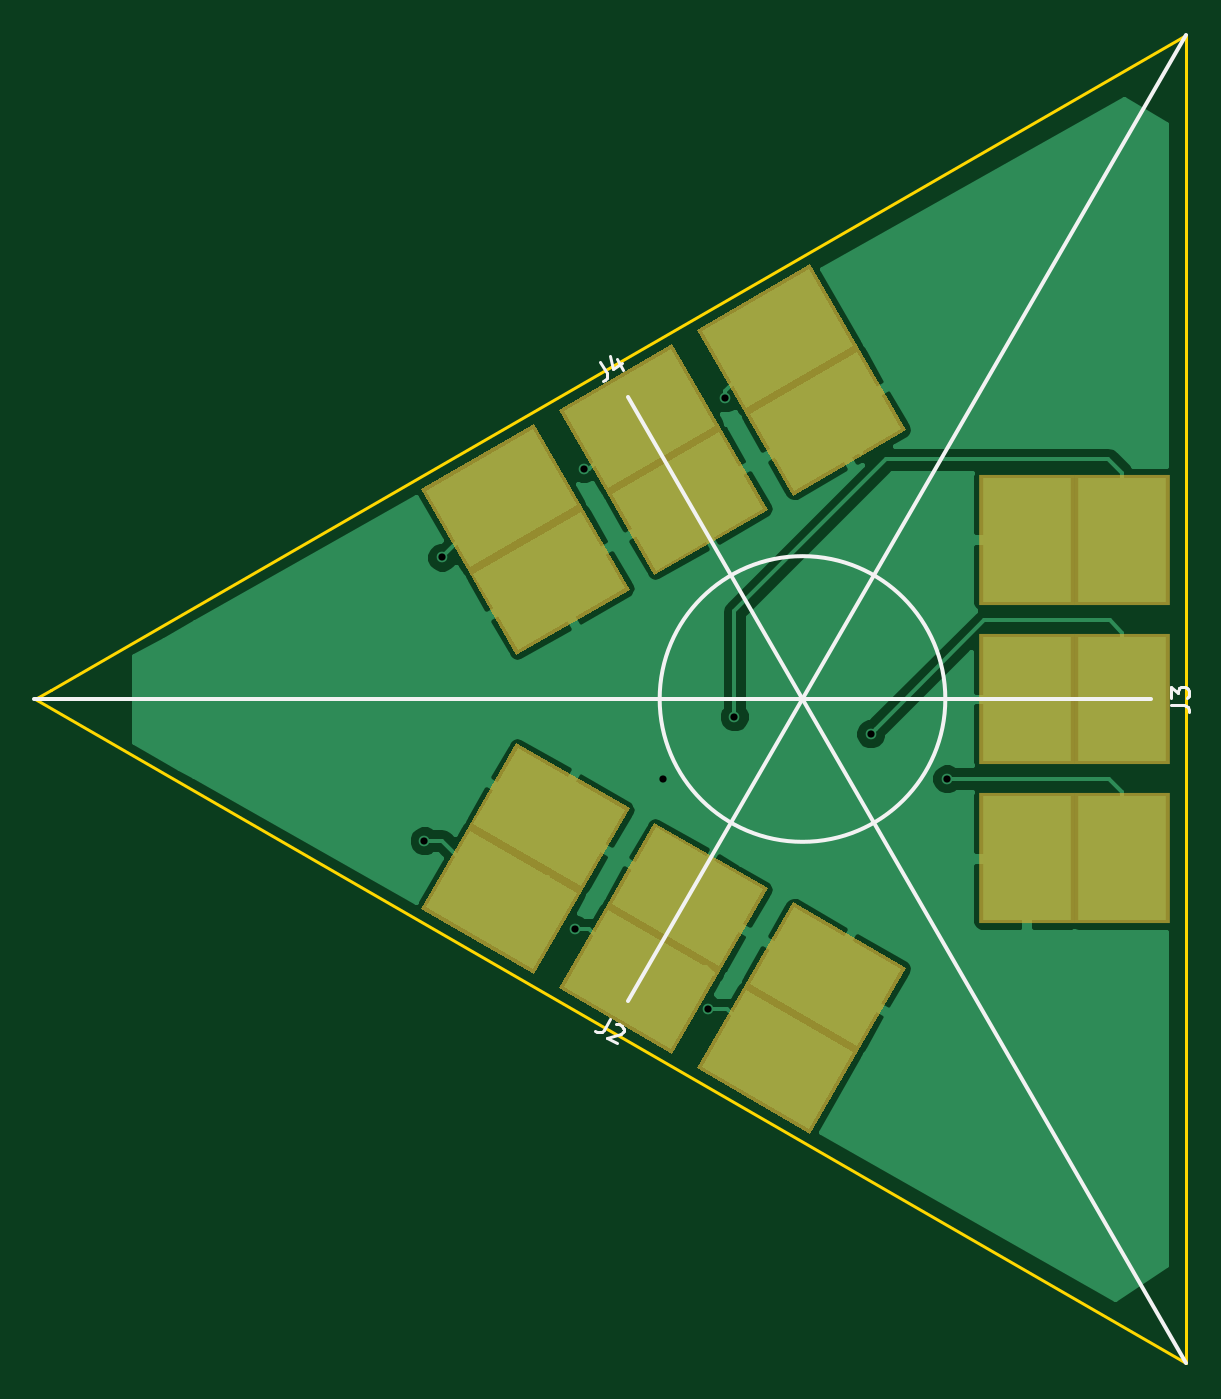
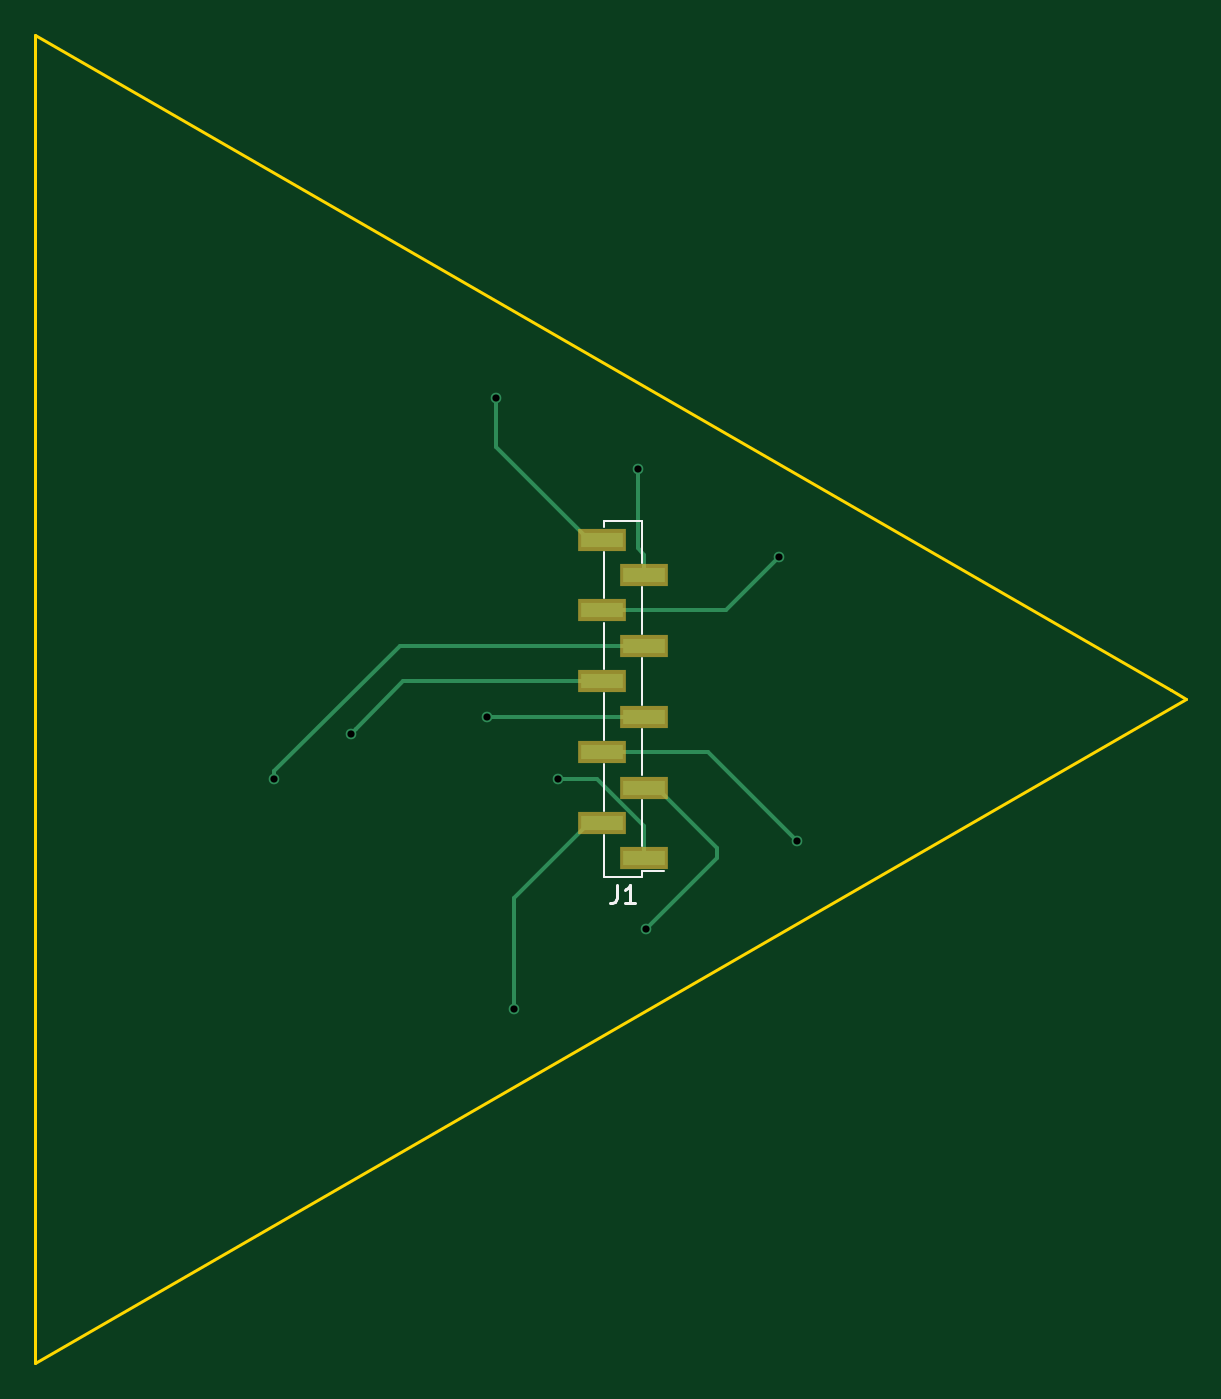
Circuit board: 10 layer files. Board 65.0 x 75.0 mm.
- bottom_copper: virus-B.Cu.gbr (2260 bytes)
- bottom_mask: virus-B.Mask.gbr (580 bytes)
- paste: virus-B.Paste.gbr (575 bytes)
- bottom_silk: virus-B.SilkS.gbr (1409 bytes)
- outline: virus-Edge.Cuts.gbr (523 bytes)
- top_copper: virus-F.Cu.gbr (26007 bytes)
- top_mask: virus-F.Mask.gbr (2380 bytes)
- paste: virus-F.Paste.gbr (2372 bytes)
- top_silk: virus-F.SilkS.gbr (1779 bytes)
- drill: virus.drl (200 bytes)

=== bottom_copper: virus-B.Cu.gbr ===
G04 #@! TF.FileFunction,Copper,L2,Bot,Signal*
%FSLAX46Y46*%
G04 Gerber Fmt 4.6, Leading zero omitted, Abs format (unit mm)*
G04 Created by KiCad (PCBNEW 4.0.7-e2-6376~58~ubuntu14.04.1) date Fri Feb 16 13:10:18 2018*
%MOMM*%
%LPD*%
G01*
G04 APERTURE LIST*
%ADD10C,0.100000*%
%ADD11R,2.350000X0.850000*%
%ADD12C,0.600000*%
%ADD13C,0.250000*%
G04 APERTURE END LIST*
D10*
D11*
X75650000Y-111500000D03*
X75650000Y-107500000D03*
X75650000Y-103500000D03*
X75650000Y-99500000D03*
X75650000Y-95500000D03*
X78000000Y-109500000D03*
X78000000Y-105500000D03*
X78000000Y-101500000D03*
X78000000Y-97500000D03*
X78000000Y-93500000D03*
D12*
X80500000Y-107000000D03*
X83000000Y-120000000D03*
X75500000Y-115500000D03*
X67000000Y-110500000D03*
X84500000Y-103500000D03*
X92191698Y-104469425D03*
X96500000Y-107000000D03*
X68000000Y-94500000D03*
X76000000Y-89500000D03*
X84000000Y-85500000D03*
D13*
X75650000Y-111500000D02*
X75650000Y-109664998D01*
X75650000Y-109664998D02*
X78314998Y-107000000D01*
X78314998Y-107000000D02*
X80500000Y-107000000D01*
X83000000Y-120000000D02*
X83000000Y-113750000D01*
X83000000Y-113750000D02*
X78750000Y-109500000D01*
X78750000Y-109500000D02*
X78000000Y-109500000D01*
X75500000Y-115500000D02*
X71500000Y-111500000D01*
X71500000Y-111500000D02*
X71500000Y-110900000D01*
X71500000Y-110900000D02*
X74900000Y-107500000D01*
X74900000Y-107500000D02*
X75650000Y-107500000D01*
X67000000Y-110500000D02*
X72000000Y-105500000D01*
X72000000Y-105500000D02*
X78000000Y-105500000D01*
X84500000Y-103500000D02*
X75650000Y-103500000D01*
X89222273Y-101500000D02*
X91891699Y-104169426D01*
X78000000Y-101500000D02*
X89222273Y-101500000D01*
X91891699Y-104169426D02*
X92191698Y-104469425D01*
X89424264Y-99500000D02*
X77075000Y-99500000D01*
X96500000Y-107000000D02*
X96500000Y-106575736D01*
X77075000Y-99500000D02*
X75650000Y-99500000D01*
X96500000Y-106575736D02*
X89424264Y-99500000D01*
X68000000Y-94500000D02*
X71000000Y-97500000D01*
X71000000Y-97500000D02*
X78000000Y-97500000D01*
X76000000Y-94000000D02*
X75650000Y-94350000D01*
X75650000Y-94350000D02*
X75650000Y-95500000D01*
X76000000Y-89500000D02*
X76000000Y-94000000D01*
X84000000Y-85500000D02*
X84000000Y-88250000D01*
X84000000Y-88250000D02*
X78750000Y-93500000D01*
X78750000Y-93500000D02*
X78000000Y-93500000D01*
M02*

=== bottom_mask: virus-B.Mask.gbr ===
G04 #@! TF.FileFunction,Soldermask,Bot*
%FSLAX46Y46*%
G04 Gerber Fmt 4.6, Leading zero omitted, Abs format (unit mm)*
G04 Created by KiCad (PCBNEW 4.0.7-e2-6376~58~ubuntu14.04.1) date Fri Feb 16 13:10:18 2018*
%MOMM*%
%LPD*%
G01*
G04 APERTURE LIST*
%ADD10C,0.100000*%
%ADD11R,2.750000X1.250000*%
G04 APERTURE END LIST*
D10*
D11*
X75650000Y-111500000D03*
X75650000Y-107500000D03*
X75650000Y-103500000D03*
X75650000Y-99500000D03*
X75650000Y-95500000D03*
X78000000Y-109500000D03*
X78000000Y-105500000D03*
X78000000Y-101500000D03*
X78000000Y-97500000D03*
X78000000Y-93500000D03*
M02*

=== paste: virus-B.Paste.gbr ===
G04 #@! TF.FileFunction,Paste,Bot*
%FSLAX46Y46*%
G04 Gerber Fmt 4.6, Leading zero omitted, Abs format (unit mm)*
G04 Created by KiCad (PCBNEW 4.0.7-e2-6376~58~ubuntu14.04.1) date Fri Feb 16 13:10:18 2018*
%MOMM*%
%LPD*%
G01*
G04 APERTURE LIST*
%ADD10C,0.100000*%
%ADD11R,2.350000X0.850000*%
G04 APERTURE END LIST*
D10*
D11*
X75650000Y-111500000D03*
X75650000Y-107500000D03*
X75650000Y-103500000D03*
X75650000Y-99500000D03*
X75650000Y-95500000D03*
X78000000Y-109500000D03*
X78000000Y-105500000D03*
X78000000Y-101500000D03*
X78000000Y-97500000D03*
X78000000Y-93500000D03*
M02*

=== bottom_silk: virus-B.SilkS.gbr ===
G04 #@! TF.FileFunction,Legend,Bot*
%FSLAX46Y46*%
G04 Gerber Fmt 4.6, Leading zero omitted, Abs format (unit mm)*
G04 Created by KiCad (PCBNEW 4.0.7-e2-6376~58~ubuntu14.04.1) date Fri Feb 16 13:10:18 2018*
%MOMM*%
%LPD*%
G01*
G04 APERTURE LIST*
%ADD10C,0.100000*%
%ADD11C,0.120000*%
%ADD12C,0.150000*%
G04 APERTURE END LIST*
D10*
D11*
X75765000Y-112560000D02*
X77885000Y-112560000D01*
X75765000Y-92440000D02*
X77885000Y-92440000D01*
X77885000Y-112560000D02*
X77885000Y-110185000D01*
X75765000Y-112185000D02*
X74535000Y-112185000D01*
X75765000Y-112560000D02*
X75765000Y-112185000D01*
X77885000Y-92815000D02*
X77885000Y-92440000D01*
X77885000Y-108815000D02*
X77885000Y-106185000D01*
X77885000Y-104815000D02*
X77885000Y-102185000D01*
X77885000Y-100815000D02*
X77885000Y-98185000D01*
X77885000Y-96815000D02*
X77885000Y-94185000D01*
X75765000Y-110815000D02*
X75765000Y-108185000D01*
X75765000Y-106815000D02*
X75765000Y-104185000D01*
X75765000Y-102815000D02*
X75765000Y-100185000D01*
X75765000Y-98815000D02*
X75765000Y-96185000D01*
X75765000Y-94815000D02*
X75765000Y-92440000D01*
D12*
X77158333Y-113012381D02*
X77158333Y-113726667D01*
X77205953Y-113869524D01*
X77301191Y-113964762D01*
X77444048Y-114012381D01*
X77539286Y-114012381D01*
X76158333Y-114012381D02*
X76729762Y-114012381D01*
X76444048Y-114012381D02*
X76444048Y-113012381D01*
X76539286Y-113155238D01*
X76634524Y-113250476D01*
X76729762Y-113298095D01*
M02*

=== outline: virus-Edge.Cuts.gbr ===
G04 #@! TF.FileFunction,Profile,NP*
%FSLAX46Y46*%
G04 Gerber Fmt 4.6, Leading zero omitted, Abs format (unit mm)*
G04 Created by KiCad (PCBNEW 4.0.7-e2-6376~58~ubuntu14.04.1) date Fri Feb 16 13:10:18 2018*
%MOMM*%
%LPD*%
G01*
G04 APERTURE LIST*
%ADD10C,0.100000*%
%ADD11C,0.150000*%
G04 APERTURE END LIST*
D10*
D11*
X45909369Y-102002743D02*
X45048094Y-102500000D01*
X110000000Y-65000000D02*
X45909369Y-102002743D01*
X110000000Y-140000000D02*
X45048094Y-102500000D01*
X110000000Y-65000000D02*
X110000000Y-140000000D01*
M02*

=== top_copper: virus-F.Cu.gbr (26007 bytes, source omitted) ===
=== top_mask: virus-F.Mask.gbr ===
G04 #@! TF.FileFunction,Soldermask,Top*
%FSLAX46Y46*%
G04 Gerber Fmt 4.6, Leading zero omitted, Abs format (unit mm)*
G04 Created by KiCad (PCBNEW 4.0.7-e2-6376~58~ubuntu14.04.1) date Fri Feb 16 13:10:18 2018*
%MOMM*%
%LPD*%
G01*
G04 APERTURE LIST*
%ADD10C,0.100000*%
%ADD11R,5.400000X7.400000*%
G04 APERTURE END LIST*
D10*
G36*
X69501477Y-95350000D02*
X66801477Y-90673462D01*
X73210065Y-86973462D01*
X75910065Y-91650000D01*
X69501477Y-95350000D01*
X69501477Y-95350000D01*
G37*
G36*
X72201477Y-100026538D02*
X69501477Y-95350000D01*
X75910065Y-91650000D01*
X78610065Y-96326538D01*
X72201477Y-100026538D01*
X72201477Y-100026538D01*
G37*
G36*
X77295706Y-90850000D02*
X74595706Y-86173462D01*
X81004294Y-82473462D01*
X83704294Y-87150000D01*
X77295706Y-90850000D01*
X77295706Y-90850000D01*
G37*
G36*
X79995706Y-95526538D02*
X77295706Y-90850000D01*
X83704294Y-87150000D01*
X86404294Y-91826538D01*
X79995706Y-95526538D01*
X79995706Y-95526538D01*
G37*
G36*
X85089935Y-86350000D02*
X82389935Y-81673462D01*
X88798523Y-77973462D01*
X91498523Y-82650000D01*
X85089935Y-86350000D01*
X85089935Y-86350000D01*
G37*
G36*
X87789935Y-91026538D02*
X85089935Y-86350000D01*
X91498523Y-82650000D01*
X94198523Y-87326538D01*
X87789935Y-91026538D01*
X87789935Y-91026538D01*
G37*
D11*
X106400000Y-93500000D03*
X101000000Y-93500000D03*
X106400000Y-102500000D03*
X101000000Y-102500000D03*
X106400000Y-111500000D03*
X101000000Y-111500000D03*
D10*
G36*
X91498523Y-122350000D02*
X88798523Y-127026538D01*
X82389935Y-123326538D01*
X85089935Y-118650000D01*
X91498523Y-122350000D01*
X91498523Y-122350000D01*
G37*
G36*
X94198523Y-117673462D02*
X91498523Y-122350000D01*
X85089935Y-118650000D01*
X87789935Y-113973462D01*
X94198523Y-117673462D01*
X94198523Y-117673462D01*
G37*
G36*
X83704294Y-117850000D02*
X81004294Y-122526538D01*
X74595706Y-118826538D01*
X77295706Y-114150000D01*
X83704294Y-117850000D01*
X83704294Y-117850000D01*
G37*
G36*
X86404294Y-113173462D02*
X83704294Y-117850000D01*
X77295706Y-114150000D01*
X79995706Y-109473462D01*
X86404294Y-113173462D01*
X86404294Y-113173462D01*
G37*
G36*
X75910065Y-113350000D02*
X73210065Y-118026538D01*
X66801477Y-114326538D01*
X69501477Y-109650000D01*
X75910065Y-113350000D01*
X75910065Y-113350000D01*
G37*
G36*
X78610065Y-108673462D02*
X75910065Y-113350000D01*
X69501477Y-109650000D01*
X72201477Y-104973462D01*
X78610065Y-108673462D01*
X78610065Y-108673462D01*
G37*
M02*

=== paste: virus-F.Paste.gbr ===
G04 #@! TF.FileFunction,Paste,Top*
%FSLAX46Y46*%
G04 Gerber Fmt 4.6, Leading zero omitted, Abs format (unit mm)*
G04 Created by KiCad (PCBNEW 4.0.7-e2-6376~58~ubuntu14.04.1) date Fri Feb 16 13:10:18 2018*
%MOMM*%
%LPD*%
G01*
G04 APERTURE LIST*
%ADD10C,0.100000*%
%ADD11R,5.000000X7.000000*%
G04 APERTURE END LIST*
D10*
G36*
X69574682Y-95076795D02*
X67074682Y-90746667D01*
X73136860Y-87246667D01*
X75636860Y-91576795D01*
X69574682Y-95076795D01*
X69574682Y-95076795D01*
G37*
G36*
X72274682Y-99753333D02*
X69774682Y-95423205D01*
X75836860Y-91923205D01*
X78336860Y-96253333D01*
X72274682Y-99753333D01*
X72274682Y-99753333D01*
G37*
G36*
X77368911Y-90576795D02*
X74868911Y-86246667D01*
X80931089Y-82746667D01*
X83431089Y-87076795D01*
X77368911Y-90576795D01*
X77368911Y-90576795D01*
G37*
G36*
X80068911Y-95253333D02*
X77568911Y-90923205D01*
X83631089Y-87423205D01*
X86131089Y-91753333D01*
X80068911Y-95253333D01*
X80068911Y-95253333D01*
G37*
G36*
X85163140Y-86076795D02*
X82663140Y-81746667D01*
X88725318Y-78246667D01*
X91225318Y-82576795D01*
X85163140Y-86076795D01*
X85163140Y-86076795D01*
G37*
G36*
X87863140Y-90753333D02*
X85363140Y-86423205D01*
X91425318Y-82923205D01*
X93925318Y-87253333D01*
X87863140Y-90753333D01*
X87863140Y-90753333D01*
G37*
D11*
X106400000Y-93500000D03*
X101000000Y-93500000D03*
X106400000Y-102500000D03*
X101000000Y-102500000D03*
X106400000Y-111500000D03*
X101000000Y-111500000D03*
D10*
G36*
X91225318Y-122423205D02*
X88725318Y-126753333D01*
X82663140Y-123253333D01*
X85163140Y-118923205D01*
X91225318Y-122423205D01*
X91225318Y-122423205D01*
G37*
G36*
X93925318Y-117746667D02*
X91425318Y-122076795D01*
X85363140Y-118576795D01*
X87863140Y-114246667D01*
X93925318Y-117746667D01*
X93925318Y-117746667D01*
G37*
G36*
X83431089Y-117923205D02*
X80931089Y-122253333D01*
X74868911Y-118753333D01*
X77368911Y-114423205D01*
X83431089Y-117923205D01*
X83431089Y-117923205D01*
G37*
G36*
X86131089Y-113246667D02*
X83631089Y-117576795D01*
X77568911Y-114076795D01*
X80068911Y-109746667D01*
X86131089Y-113246667D01*
X86131089Y-113246667D01*
G37*
G36*
X75636860Y-113423205D02*
X73136860Y-117753333D01*
X67074682Y-114253333D01*
X69574682Y-109923205D01*
X75636860Y-113423205D01*
X75636860Y-113423205D01*
G37*
G36*
X78336860Y-108746667D02*
X75836860Y-113076795D01*
X69774682Y-109576795D01*
X72274682Y-105246667D01*
X78336860Y-108746667D01*
X78336860Y-108746667D01*
G37*
M02*

=== top_silk: virus-F.SilkS.gbr ===
G04 #@! TF.FileFunction,Legend,Top*
%FSLAX46Y46*%
G04 Gerber Fmt 4.6, Leading zero omitted, Abs format (unit mm)*
G04 Created by KiCad (PCBNEW 4.0.7-e2-6376~58~ubuntu14.04.1) date Fri Feb 16 13:10:18 2018*
%MOMM*%
%LPD*%
G01*
G04 APERTURE LIST*
%ADD10C,0.100000*%
%ADD11C,0.200000*%
%ADD12C,0.150000*%
G04 APERTURE END LIST*
D10*
D11*
X78500000Y-85440400D02*
X110000000Y-140000000D01*
X110000000Y-65000000D02*
X78500000Y-119559600D01*
X45000000Y-102500000D02*
X108000000Y-102500000D01*
X96412258Y-102500000D02*
G75*
G03X96412258Y-102500000I-8062258J0D01*
G01*
D12*
X76937516Y-83496263D02*
X77294659Y-84114852D01*
X77324847Y-84262380D01*
X77289987Y-84392478D01*
X77190079Y-84505145D01*
X77107601Y-84552764D01*
X77887729Y-83332556D02*
X78221063Y-83909907D01*
X77491056Y-83121690D02*
X77642003Y-83859328D01*
X78178114Y-83549804D01*
X109152381Y-102833333D02*
X109866667Y-102833333D01*
X110009524Y-102880953D01*
X110104762Y-102976191D01*
X110152381Y-103119048D01*
X110152381Y-103214286D01*
X109152381Y-102452381D02*
X109152381Y-101833333D01*
X109533333Y-102166667D01*
X109533333Y-102023809D01*
X109580952Y-101928571D01*
X109628571Y-101880952D01*
X109723810Y-101833333D01*
X109961905Y-101833333D01*
X110057143Y-101880952D01*
X110104762Y-101928571D01*
X110152381Y-102023809D01*
X110152381Y-102309524D01*
X110104762Y-102404762D01*
X110057143Y-102452381D01*
X77485135Y-120555234D02*
X77127992Y-121173823D01*
X77015323Y-121273731D01*
X76885225Y-121308591D01*
X76737698Y-121278401D01*
X76655220Y-121230782D01*
X77808669Y-120851998D02*
X77873718Y-120834568D01*
X77980006Y-120840948D01*
X78186203Y-120959996D01*
X78244872Y-121048854D01*
X78262302Y-121113903D01*
X78255922Y-121220191D01*
X78208303Y-121302669D01*
X78095635Y-121402577D01*
X77315049Y-121611735D01*
X77851160Y-121921259D01*
M02*

=== drill: virus.drl ===
M48
INCH,TZ
T1C0.016
%
G90
G05
T1
X2.6378Y-4.3504
X2.6772Y-3.7205
X2.9724Y-4.5472
X2.9921Y-3.5236
X3.1693Y-4.2126
X3.2677Y-4.7244
X3.3071Y-3.3661
X3.3268Y-4.0748
X3.6296Y-4.113
X3.7992Y-4.2126
T0
M30

